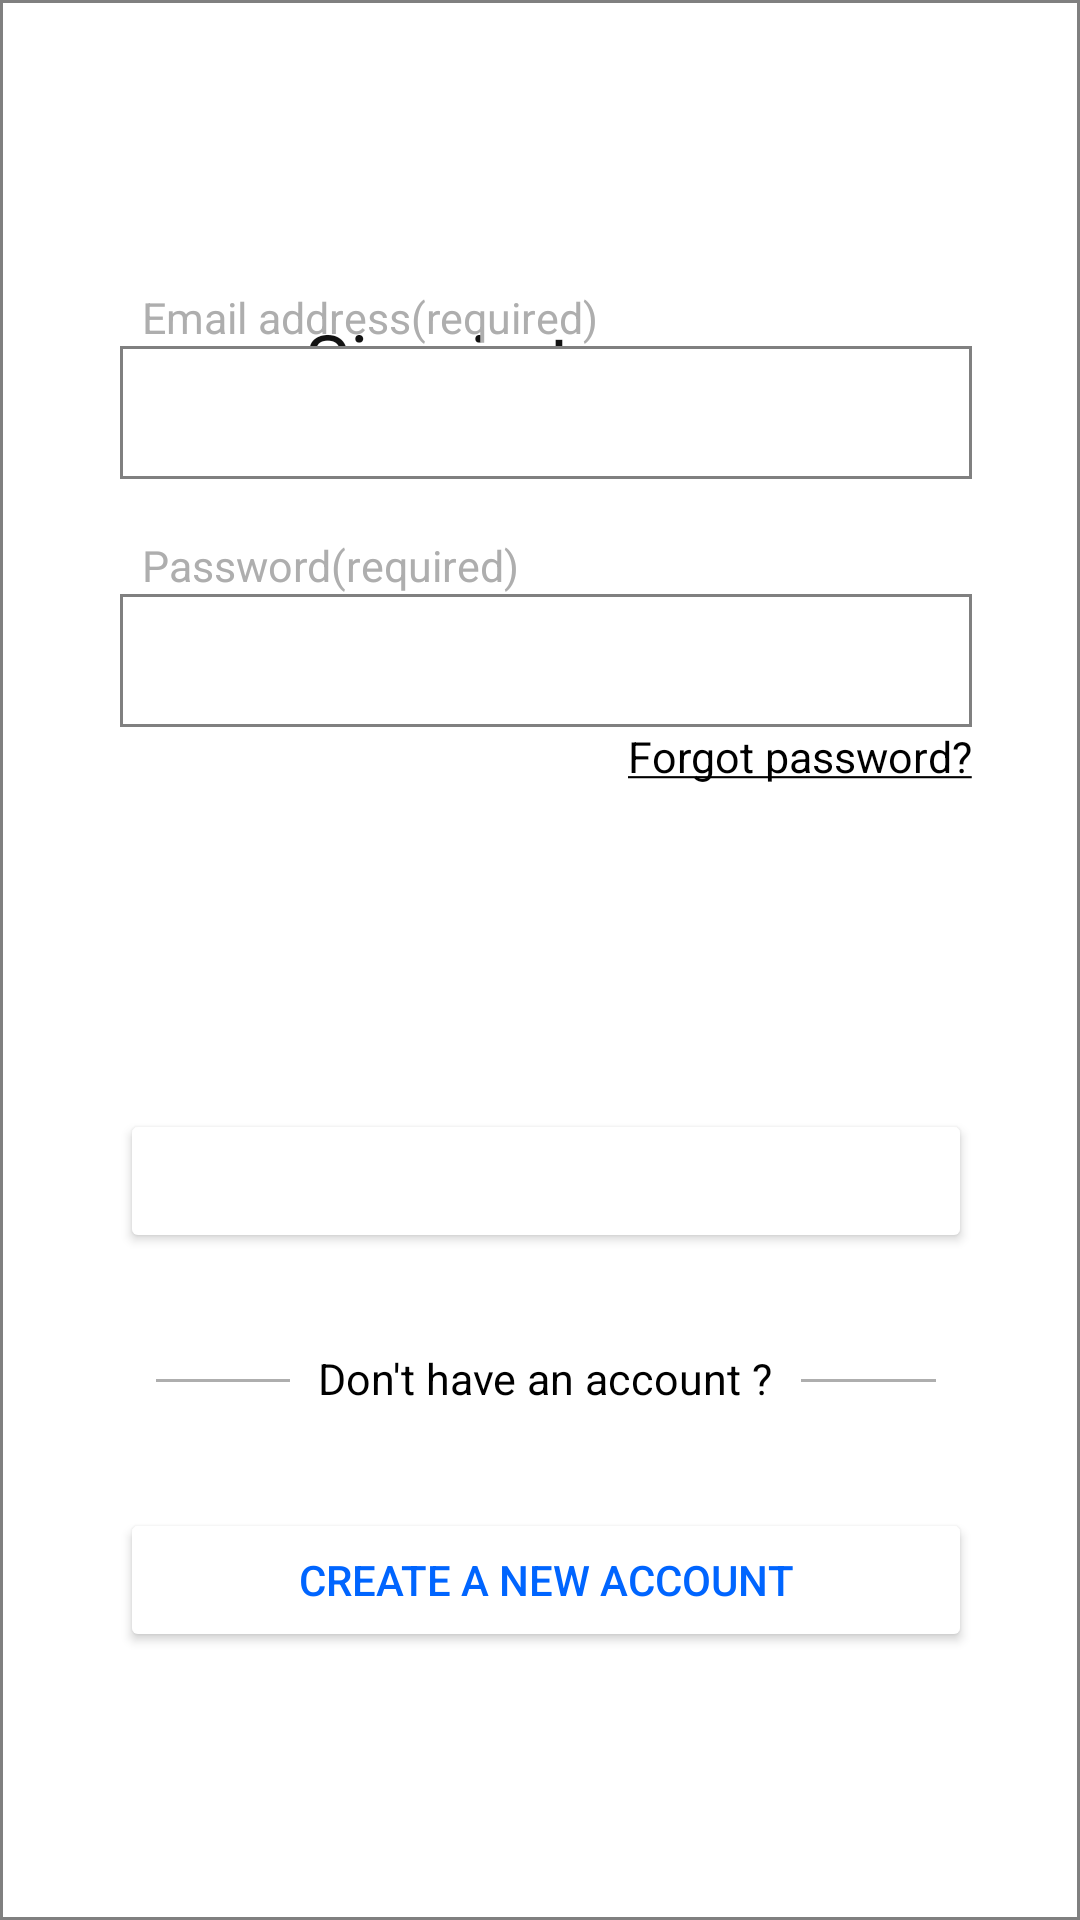

Layout XML and referenced resources for this Android screen:
<!-- AndroidManifest.xml: application theme Theme.WalmartStore -->
<!-- res/layout/activity_main.xml -->
<?xml version="1.0" encoding="utf-8"?>
<RelativeLayout xmlns:android="http://schemas.android.com/apk/res/android"
    xmlns:app="http://schemas.android.com/apk/res-auto"
    xmlns:tools="http://schemas.android.com/tools"
    android:layout_width="match_parent"
    android:layout_height="match_parent"
    android:background="@drawable/border"
    tools:context=".MainActivity">

    <ImageView
        android:id="@+id/walmart_logo"
        android:layout_width="183dp"
        android:layout_height="40dp"
        android:layout_alignParentStart="true"
        android:layout_alignParentEnd="true"
        android:layout_gravity="center"
        android:layout_marginStart="110dp"
        android:layout_marginTop="30dp"
        android:layout_marginEnd="110dp"
        android:src="@drawable/walmart_logo" />


    <TextView
        android:id="@+id/title"
        android:layout_width="307dp"
        android:layout_height="36dp"
        android:layout_below="@+id/walmart_logo"
        android:layout_alignParentStart="true"
        android:layout_alignParentEnd="true"
        android:layout_gravity="center"
        android:layout_marginStart="48dp"
        android:layout_marginTop="23dp"
        android:layout_marginEnd="47dp"
        android:layout_marginBottom="19dp"
        android:gravity="center"
        android:text="Sign in to your account"
        android:textColor="#121212"
        android:textSize="25sp" />

    <LinearLayout
        android:layout_width="wrap_content"
        android:layout_height="493dp"

        android:layout_alignParentStart="true"
        android:layout_alignParentEnd="true"
        android:layout_alignParentBottom="true"
        android:layout_marginStart="30dp"
        android:layout_marginTop="20dp"
        android:layout_marginEnd="26dp"
        android:layout_marginBottom="73dp"
        android:orientation="vertical">

        <TextView
            android:layout_width="match_parent"
            android:layout_height="32dp" />

        <TextView
            android:id="@+id/tv_email"
            android:layout_width="match_parent"
            android:layout_height="wrap_content"
            android:textColor="#AEAEAE"
            android:text="  Email address(required)"
            android:textSize="7pt" />

        <EditText
            android:id="@+id/edit_email"
            android:layout_width="match_parent"
            android:layout_height="wrap_content"
            android:background="@drawable/border"
            android:textColor="@color/black"
            android:ems="10"
            android:inputType="textEmailAddress" />

        <TextView
            android:layout_width="match_parent"
            android:layout_height="wrap_content" />

        <TextView
            android:id="@+id/tv_password"
            android:layout_width="match_parent"
            android:layout_height="wrap_content"
            android:textColor="#AEAEAE"
            android:text="  Password(required)"
            android:textSize="7pt" />

        <EditText
            android:id="@+id/edit_password"
            android:layout_width="match_parent"
            android:layout_height="wrap_content"
            android:background="@drawable/border"
            android:ems="10"
            android:textColor="@color/black"
            android:inputType="textEmailAddress"
            tools:ignore="TextFields" />

        <TextView
            android:id="@+id/tv_forget"
            android:layout_width="wrap_content"
            android:layout_height="wrap_content"
            android:layout_gravity="end"
            android:autoLink="all"
            android:clickable="true"
            android:textColor="@color/black"
            android:text="@string/forgot_password"
            android:textSize="7pt" />


        <TextView
            android:layout_width="match_parent"
            android:layout_height="108dp" />

        <Button
            android:id="@+id/btn_signIn"
            android:layout_width="match_parent"
            android:layout_height="wrap_content"
            android:backgroundTint="#0065ff"
            android:backgroundTintMode="add"
            android:text="Sign In"
            android:textColor="#FFFFFF" />


        <TextView
            android:layout_width="match_parent"
            android:layout_height="30dp" />

        <RelativeLayout
            android:layout_width="match_parent"
            android:layout_height="wrap_content">

            <View
                android:layout_width="match_parent"
                android:layout_height="1dp"
                android:layout_margin="12dp"
                android:background="#AEAEAE" />

            <TextView
                android:layout_width="wrap_content"
                android:layout_height="wrap_content"
                android:padding="2dp"
                android:background="@android:color/white"
                android:layout_centerHorizontal="true"
                android:textColor="@color/black"
                android:textSize="7pt"
                android:text="  Don't have an account ?  " />
        </RelativeLayout>
        <TextView
            android:layout_width="match_parent"
            android:layout_height="30dp" />

        <Button
            android:id="@+id/btn_signUp"
            android:layout_width="match_parent"
            android:layout_height="wrap_content"
            android:backgroundTint="#FFFFFF"
            android:text="Create a new account"
            android:textColor="#0065ff" />
    </LinearLayout>



</RelativeLayout>
<!-- resources referenced by this layout -->
<resources>
  <!-- drawable border (drawable-v24) -->
  <?xml version="1.0" encoding="utf-8"?>
  <shape xmlns:android="http://schemas.android.com/apk/res/android" android:shape="rectangle" >
      <solid android:color="@android:color/white" />
      <stroke android:width="1dip" android:color="#808080"/>
      <padding android:bottom="10dp" android:left="10dp" android:right="10dp" android:top="10dp"/>
  </shape>
  <string name="forgot_password"><u>Forgot password?</u></string>
  <style name="Theme.WalmartStore" parent="Theme.MaterialComponents.DayNight.DarkActionBar">
          
          <item name="colorPrimary">#0065ff</item>
          <item name="colorPrimaryVariant">#0065ff</item>
          <item name="colorOnPrimary">#0065ff</item>
          
          <item name="colorSecondary">#0065ff</item>
          <item name="colorSecondaryVariant">#0065ff</item>
          <item name="colorOnSecondary">#0065ff</item>
          
          <item name="android:statusBarColor" tools:targetApi="l">?attr/colorPrimaryVariant</item>
          
      </style>
  <!-- not gathered from this repository: default colours our renderer supplied (Android Studio template values) -->
  <color name="black">#FF000000</color>
</resources>
